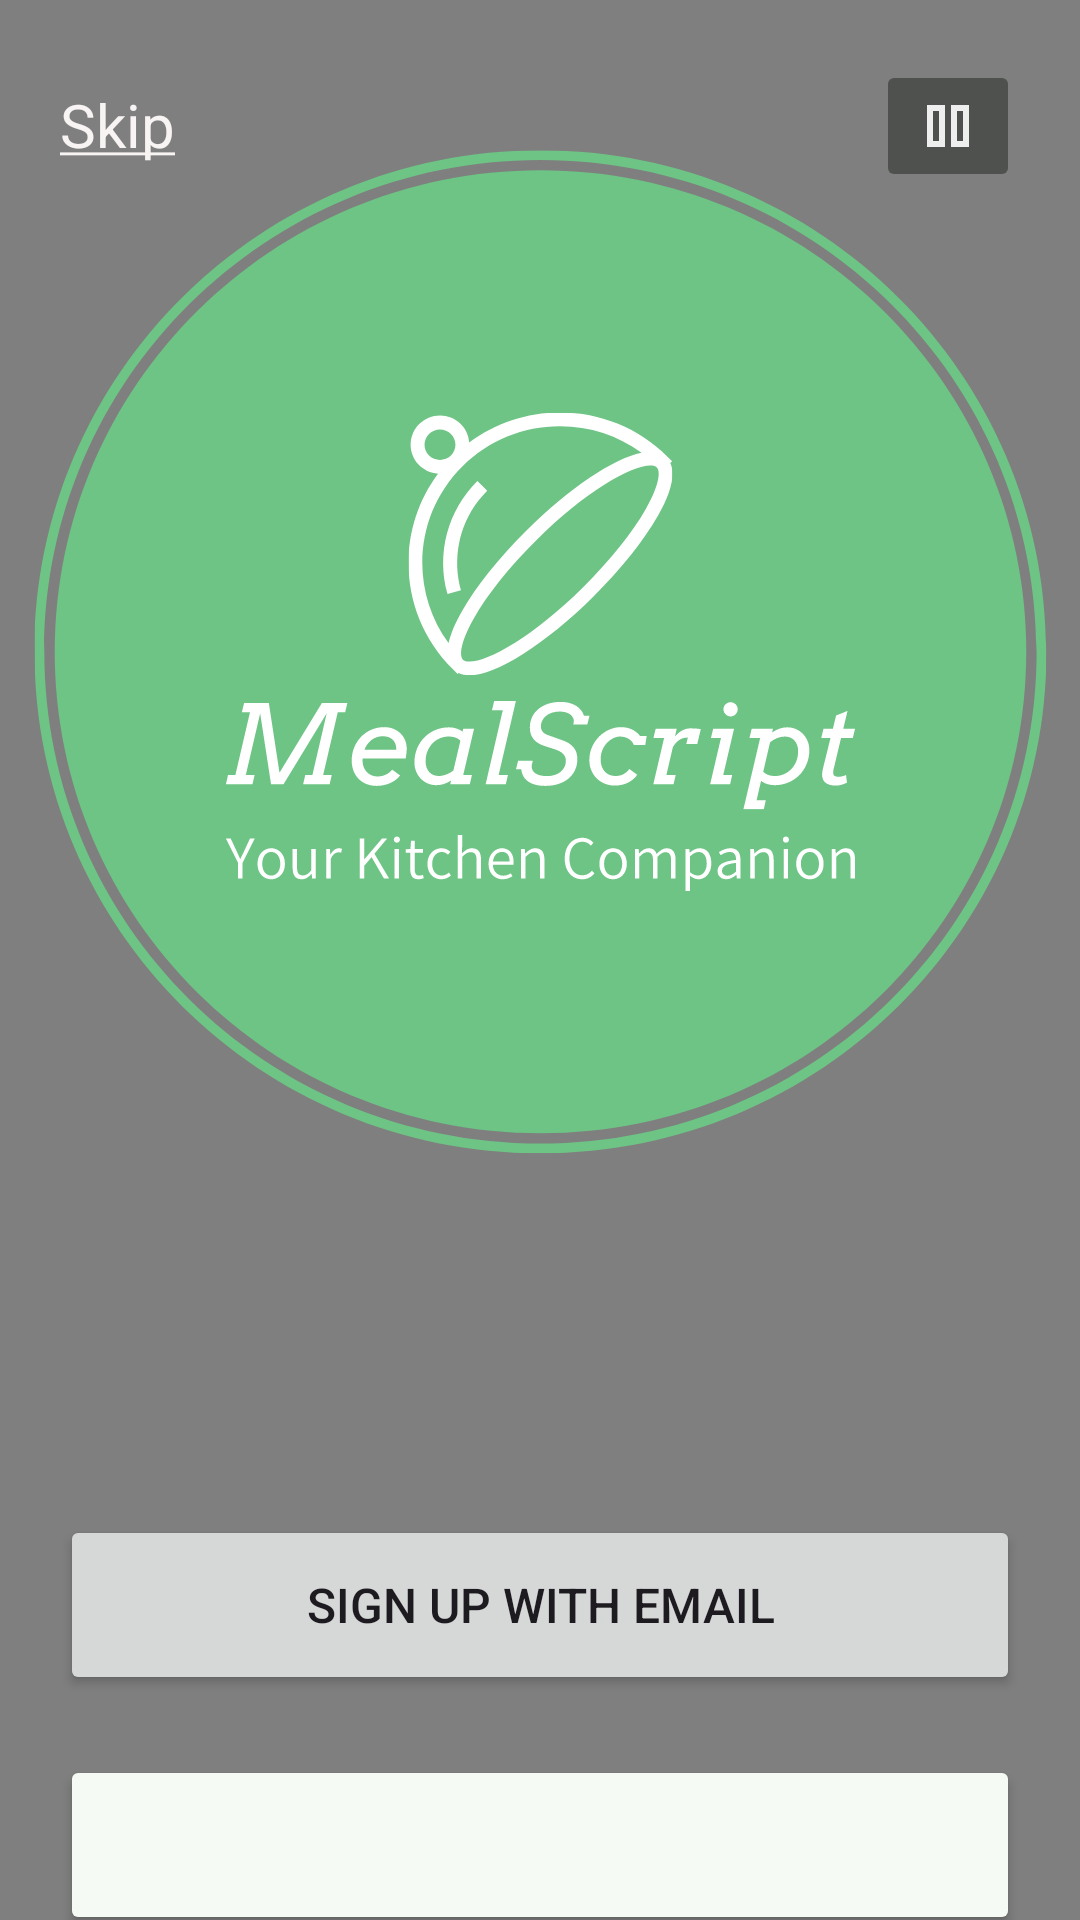

Here is an Android app screen rendered from its layout file. Give the layout XML and the strings, colors and styles it references.
<!-- AndroidManifest.xml: application theme AppTheme -->
<!-- res/layout/fragment_welcome_page.xml -->
<?xml version="1.0" encoding="utf-8"?>
<androidx.constraintlayout.widget.ConstraintLayout xmlns:android="http://schemas.android.com/apk/res/android"
    xmlns:tools="http://schemas.android.com/tools"
    android:layout_width="match_parent"
    android:layout_height="match_parent"
    xmlns:app="http://schemas.android.com/apk/res-auto"
    tools:context=".Auth.Views.WelcomePage">

    <VideoView
        android:id="@+id/videoViewWelcome"
        android:layout_width="match_parent"
        android:layout_height="match_parent"
        android:scaleType="centerCrop"
        app:layout_constraintBottom_toBottomOf="parent"
        app:layout_constraintEnd_toEndOf="parent"
        app:layout_constraintHorizontal_bias="1.0"
        app:layout_constraintStart_toStartOf="parent"
        app:layout_constraintTop_toTopOf="parent"
        app:layout_constraintVertical_bias="0.0" />

    <ImageView
        android:id="@+id/imageViewWelcome"
        android:layout_width="371dp"
        android:layout_height="335dp"
        android:layout_marginTop="50dp"
        app:layout_constraintEnd_toEndOf="parent"
        app:layout_constraintStart_toStartOf="parent"
        app:layout_constraintTop_toTopOf="@+id/videoViewWelcome"
        app:srcCompat="@drawable/logo" />

    <Button
        android:id="@+id/btnWelcomeSignupEmail"
        style="@style/myButton"
        android:layout_height="60dp"
        android:layout_marginTop="120dp"
        android:text="@string/welcomeScreenbtnSignup"
        app:cornerRadius="@dimen/welcomeScreenBtns"
        app:icon="@drawable/email"
        app:iconGravity="textEnd"
        app:layout_constraintEnd_toEndOf="parent"
        app:layout_constraintHorizontal_bias="50"
        app:layout_constraintStart_toStartOf="@+id/videoViewWelcome"
        app:layout_constraintTop_toBottomOf="@+id/imageViewWelcome" />

    <Button
        android:id="@+id/btnWelcomeGoogle"
        style="@style/myButton"
        android:layout_marginTop="20dp"
        android:backgroundTint="@color/md_theme_background"
        app:cornerRadius="@dimen/welcomeScreenBtns"
        app:icon="@drawable/googlelogo"
        app:iconGravity="textStart"
        app:iconSize="40dp"
        app:iconTint="@null"
        app:layout_constraintEnd_toEndOf="parent"
        app:layout_constraintStart_toStartOf="parent"
        app:layout_constraintTop_toBottomOf="@+id/btnWelcomeSignupEmail" />

    <LinearLayout
        android:layout_width="wrap_content"
        android:layout_height="wrap_content"
        android:layout_marginTop="20dp"
        android:orientation="horizontal"
        app:layout_constraintEnd_toEndOf="parent"
        app:layout_constraintStart_toStartOf="parent"
        app:layout_constraintTop_toBottomOf="@+id/btnWelcomeGoogle">

        <TextView
            android:id="@+id/textView2"
            style="@style/myText"
            android:layout_width="wrap_content"
            android:layout_height="wrap_content"
            android:text="@string/welcomeScreenText"
            android:textColor="#FFFFFF"
            android:textSize="20sp" />

        <TextView
            android:id="@+id/textViewWelcomeLoginbtn"
            style="@style/myText"
            android:layout_width="wrap_content"
            android:layout_height="wrap_content"
            android:layout_marginStart="10dp"
            android:text="@string/welcomeScreenLoginText"
            android:textColor="#FFFFFF"
            android:textSize="20sp" />
    </LinearLayout>

    <ImageButton
        android:id="@+id/btnWelcomePause"
        android:layout_width="wrap_content"
        android:layout_height="wrap_content"
        android:layout_marginTop="20dp"
        android:layout_marginEnd="20dp"
        android:backgroundTint="#77181D18"
        app:layout_constraintEnd_toEndOf="parent"
        app:layout_constraintTop_toTopOf="parent"
        app:srcCompat="@drawable/pause" />

    <TextView
        android:id="@+id/textViewWelcomeSkipBtn"
        android:layout_width="wrap_content"
        android:layout_height="wrap_content"
        android:layout_marginStart="20dp"
        android:layout_marginTop="28dp"
        android:text="@string/Skip"
        android:textColor="#F8F4F4"
        android:textSize="20sp"
        app:layout_constraintStart_toStartOf="parent"
        app:layout_constraintTop_toTopOf="parent" />


</androidx.constraintlayout.widget.ConstraintLayout>
<!-- resources referenced by this layout -->
<resources>
  <color name="md_theme_background">#F6FAF4</color>
  <dimen name="welcomeScreenBtns">15dp</dimen>
  <string name="Skip"><u>Skip</u></string>
  <string name="welcomeScreenLoginText"><u>Log In</u></string>
  <string name="welcomeScreenText">Already have an account?</string>
  <string name="welcomeScreenbtnSignup">Sign up with Email</string>
  <style name="myButton">
          <item name="android:layout_width">0dp</item>
          <item name="android:layout_marginStart">20dp</item>
          <item name="android:layout_marginEnd">20dp</item>
          <item name="android:layout_height">60dp</item>
          <item name="android:textSize">16sp</item>
      </style>
  <style name="myText">
          <item name="android:fontFamily">@font/roboto_medium_italic</item>
          <item name="android:textSize">22sp</item>
          <item name="android:padding">12sp</item>
          <item name="android:paddingLeft">2dp</item>
          <item name="android:letterSpacing">0.05</item>
          <item name="android:textStyle">bold</item>
      </style>
  <color name="md_theme_primary">#32B768</color>
  <color name="md_theme_onPrimary">#FFFFFF</color>
  <color name="md_theme_primaryContainer">#B3F1BE</color>
  <color name="md_theme_onPrimaryContainer">#00210C</color>
  <color name="md_theme_secondary">#506352</color>
  <color name="md_theme_onSecondary">#FFFFFF</color>
  <color name="md_theme_secondaryContainer">#D3E8D3</color>
  <color name="md_theme_onSecondaryContainer">#0E1F12</color>
  <color name="md_theme_tertiary">#3A656E</color>
  <color name="md_theme_onTertiary">#FFFFFF</color>
  <color name="md_theme_tertiaryContainer">#BDEAF5</color>
  <color name="md_theme_onTertiaryContainer">#001F25</color>
  <color name="md_theme_error">#BA1A1A</color>
  <color name="secondaryTextColor">#757575</color>
  <color name="md_theme_onError">#FFFFFF</color>
  <color name="md_theme_errorContainer">#FFDAD6</color>
  <color name="md_theme_onErrorContainer">#410002</color>
  <color name="md_theme_onBackground">#181D18</color>
  <color name="md_theme_surface">#F6FBF3</color>
  <color name="md_theme_onSurface">#181D18</color>
  <color name="md_theme_surfaceVariant">#DDE5DA</color>
  <color name="md_theme_onSurfaceVariant">#414941</color>
  <color name="md_theme_outline">#717971</color>
  <color name="md_theme_outlineVariant">#C1C9BF</color>
  <color name="md_theme_inverseSurface">#2D322D</color>
  <color name="md_theme_inverseOnSurface">#EEF2EA</color>
  <color name="md_theme_inversePrimary">#98D4A4</color>
  <color name="md_theme_primaryFixed">#B3F1BE</color>
  <color name="md_theme_onPrimaryFixed">#00210C</color>
  <color name="md_theme_primaryFixedDim">#98D4A4</color>
  <color name="md_theme_onPrimaryFixedVariant">#16512C</color>
  <color name="md_theme_secondaryFixed">#D3E8D3</color>
  <color name="md_theme_onSecondaryFixed">#0E1F12</color>
  <color name="md_theme_secondaryFixedDim">#B7CCB7</color>
  <color name="md_theme_onSecondaryFixedVariant">#394B3B</color>
  <color name="md_theme_tertiaryFixed">#BDEAF5</color>
  <color name="md_theme_onTertiaryFixed">#001F25</color>
  <color name="md_theme_tertiaryFixedDim">#A2CED9</color>
  <color name="md_theme_onTertiaryFixedVariant">#204D56</color>
  <color name="md_theme_surfaceDim">#D7DBD4</color>
  <color name="md_theme_surfaceBright">#F6FBF3</color>
  <color name="md_theme_surfaceContainerLowest">#FFFFFF</color>
  <color name="md_theme_surfaceContainerLow">#F0F5ED</color>
  <color name="md_theme_surfaceContainer">#EBEFE7</color>
  <color name="md_theme_surfaceContainerHigh">#E5EAE2</color>
  <color name="md_theme_surfaceContainerHighest">#DFE4DC</color>
</resources>
